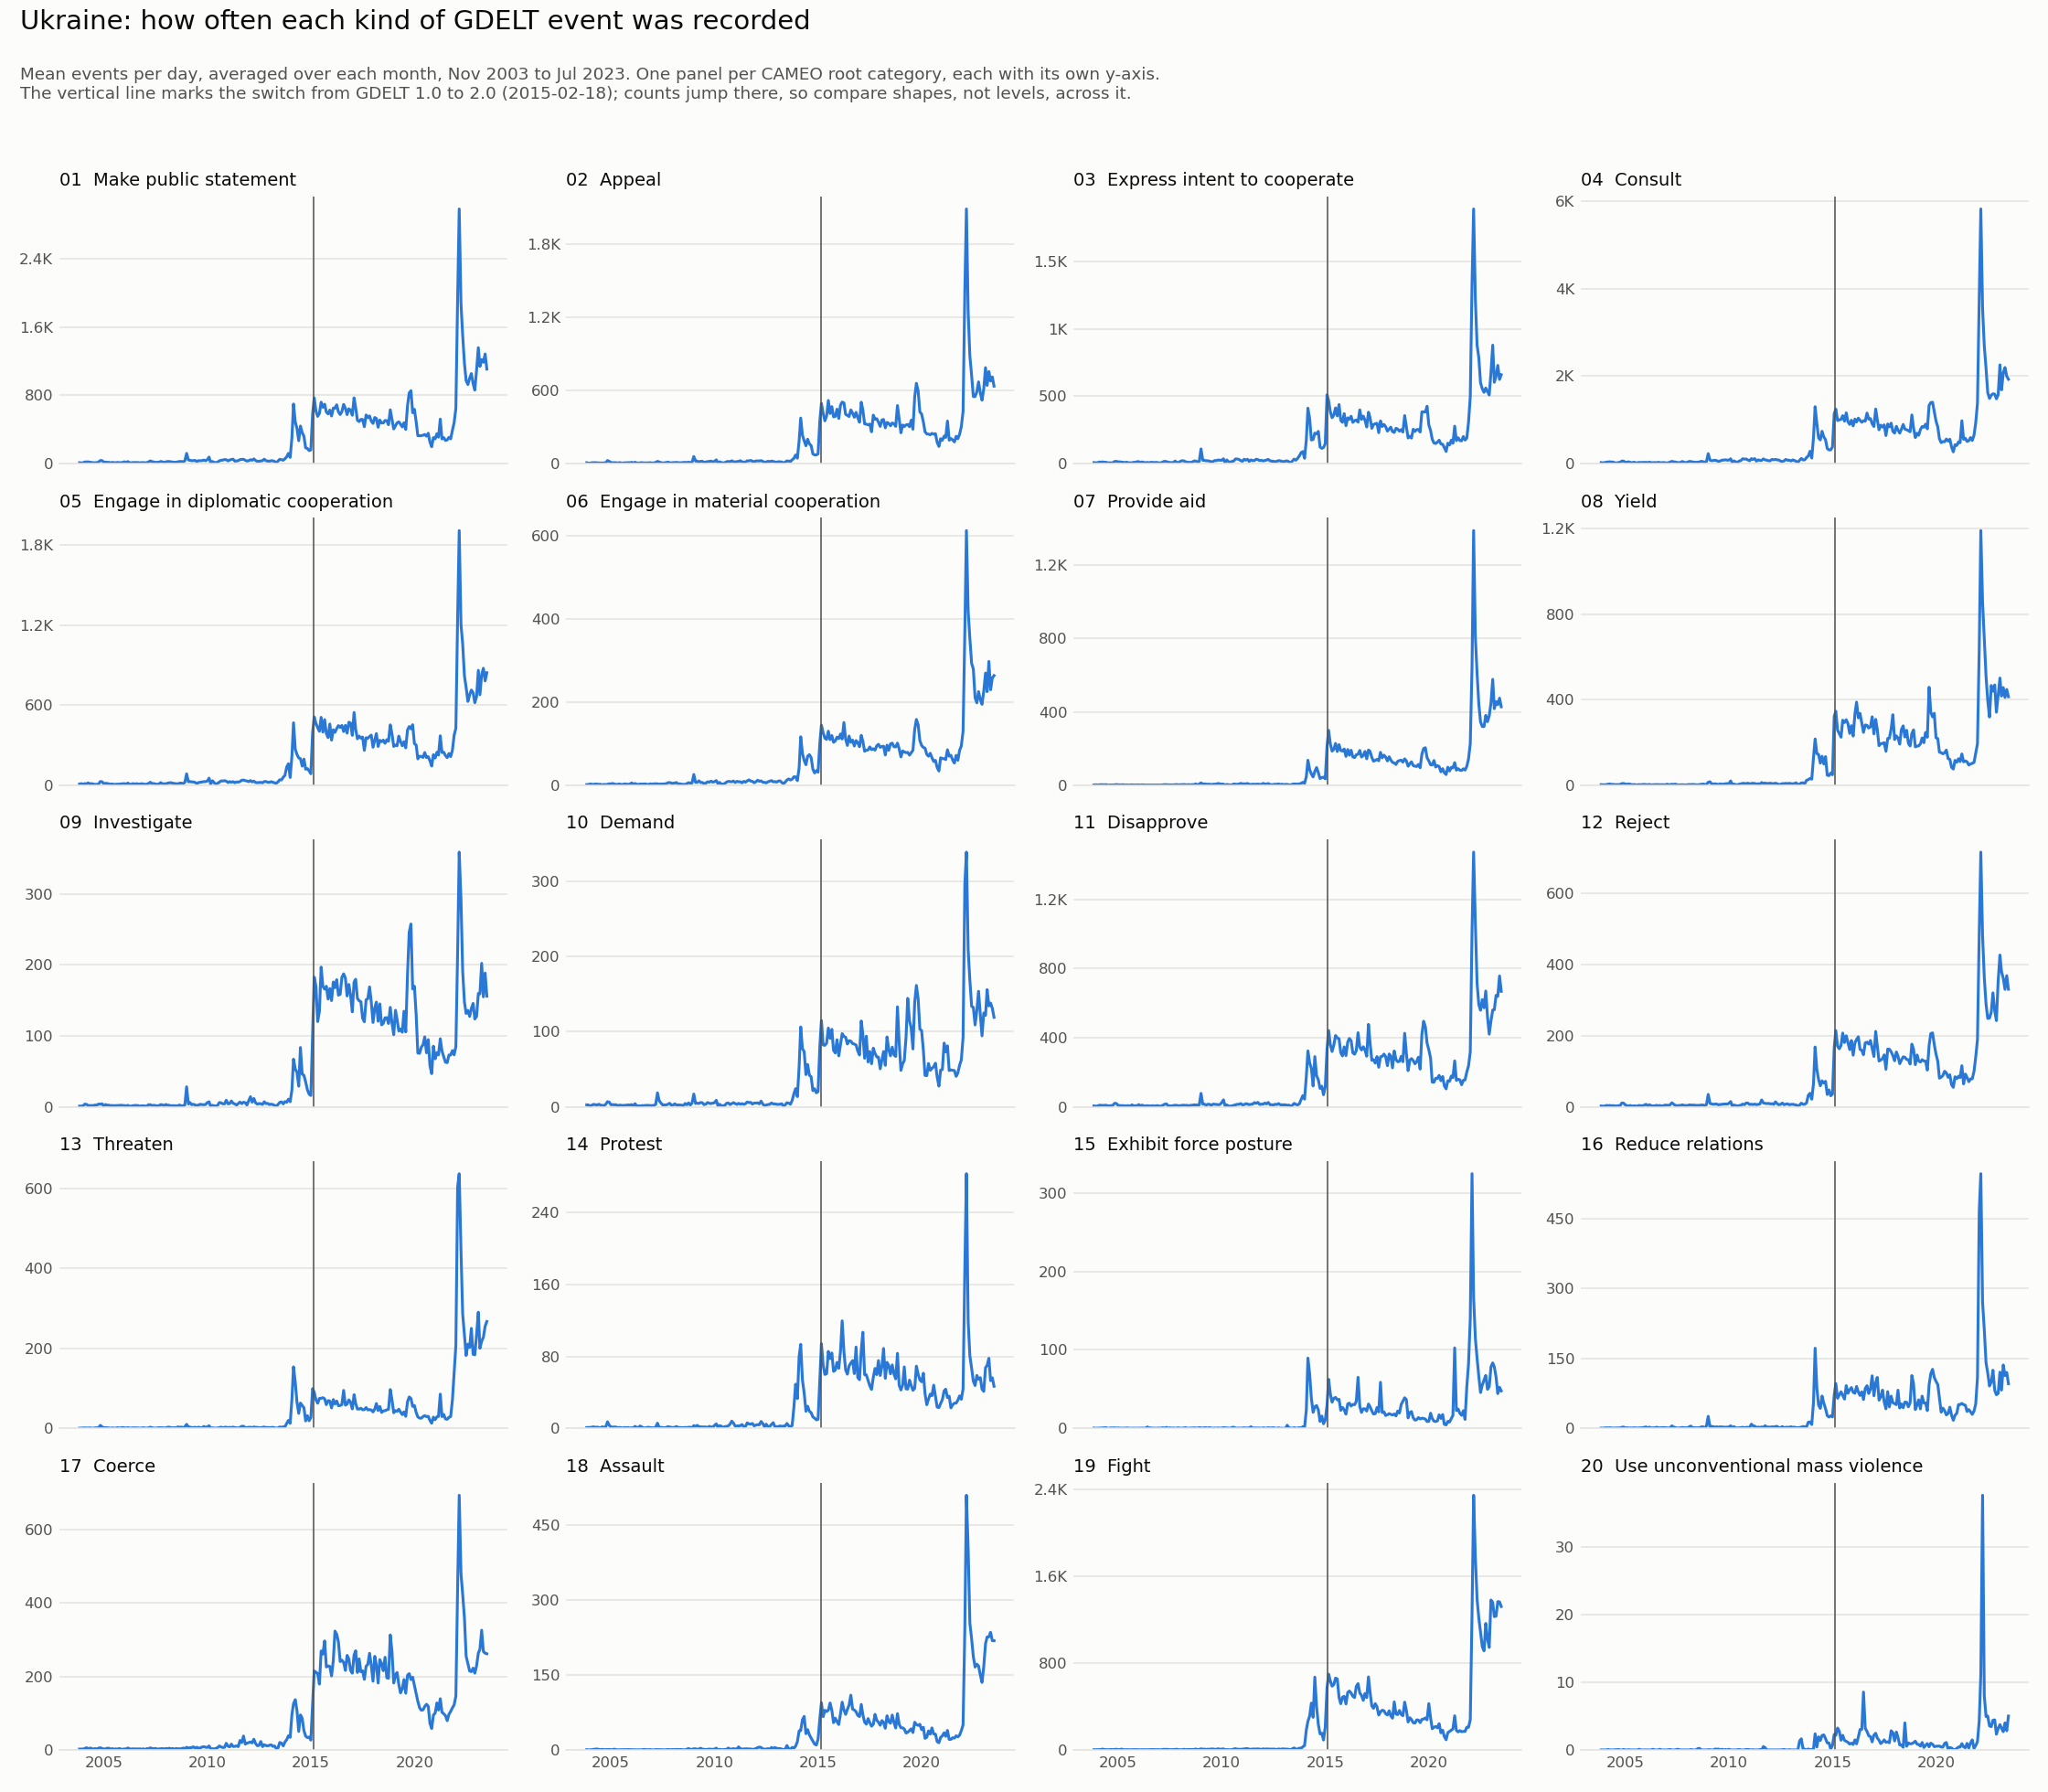

The file beside this chart, header and first rows:
month, 01 Make public statement, 02 Appeal, 03 Express intent to cooperate, 04 Consult, 05 Engage in diplomatic cooperation, 06 Engage in material cooperation, 07 Provide aid, 08 Yield, 09 Investigate, 10 Demand, 11 Disapprove, 12 Reject, 13 Threaten, 14 Protest, 15 Exhibit force posture, 16 Reduce relations, 17 Coerce, 18 Assault, 19 Fight, 20 Use unconventional mass violence
2003-11-01, 11.2, 7.567, 7.867, 24.4, 9.333, 1.433, 1.5, 2.633, 0.933, 2.633, 4.967, 2.3, 0.467, 0.9, 0.333, 0.5, 2.4, 0.633, 2.1, 0.0
2003-12-01, 8.516, 3.903, 6.452, 17.9, 11.84, 1.645, 2.194, 2.065, 1.097, 2.419, 3.968, 1.806, 0.548, 1.0, 0.129, 0.387, 2.258, 0.065, 2.194, 0.0
2004-01-01, 9.903, 4.032, 6.968, 24.87, 6.71, 3.129, 1.484, 1.806, 1.161, 1.065, 3.871, 1.839, 1.032, 0.935, 0.161, 0.774, 2.742, 0.194, 2.452, 0.0
2004-02-01, 19.38, 7.759, 11.83, 34.38, 11.97, 2.345, 2.345, 3.103, 3.759, 2.241, 8.966, 3.897, 1.0, 1.31, 0.345, 1.207, 3.552, 0.517, 2.69, 0.0
2004-03-01, 19.93, 7.548, 11.26, 37.06, 10.23, 1.903, 2.677, 4.258, 3.452, 3.226, 8.71, 2.871, 1.129, 1.71, 0.323, 0.903, 6.032, 1.226, 4.032, 0.065
2004-04-01, 20.17, 8.4, 12.77, 42.47, 17.27, 3.033, 3.033, 5.967, 1.733, 2.8, 7.7, 3.733, 0.8, 1.0, 0.5, 1.2, 2.967, 1.567, 7.7, 0.0
2004-05-01, 16.77, 6.581, 10.36, 34.55, 9.226, 2.516, 1.839, 3.548, 1.839, 2.355, 7.968, 2.742, 1.161, 1.387, 0.742, 0.871, 5.065, 1.806, 3.677, 0.0
2004-06-01, 13.43, 5.867, 10.43, 36.87, 12.1, 2.1, 3.1, 4.1, 1.733, 3.4, 8.967, 3.367, 0.6, 0.933, 0.867, 0.5, 4.033, 1.067, 2.967, 0.0
2004-07-01, 11.03, 5.129, 6.258, 17.81, 8.645, 2.258, 0.935, 2.323, 1.806, 2.226, 5.677, 2.226, 0.323, 0.548, 0.032, 0.677, 1.968, 0.581, 1.903, 0.032
2004-08-01, 11.84, 5.097, 6.516, 15.97, 6.258, 0.839, 1.194, 3.065, 2.419, 1.903, 6.194, 2.645, 1.323, 1.742, 0.323, 0.903, 3.903, 1.097, 2.71, 0.032
2004-09-01, 11.93, 6.4, 5.7, 27.5, 7.433, 1.967, 1.5, 2.767, 2.267, 1.567, 6.533, 3.133, 1.267, 1.133, 0.567, 0.967, 1.967, 0.533, 3.767, 0.067
2004-10-01, 19.13, 7.613, 7.613, 30.48, 7.484, 1.419, 1.581, 3.613, 3.903, 3.258, 9.355, 3.29, 1.355, 1.581, 0.484, 0.774, 4.968, 0.581, 2.581, 0.0
2004-11-01, 36.43, 25.23, 16.5, 60.93, 27.57, 2.233, 1.933, 7.467, 3.533, 6.8, 20.6, 10.77, 7.533, 7.3, 0.6, 2.367, 5.833, 0.7, 4.967, 0.0
2004-12-01, 36.26, 19.23, 16.74, 57.26, 26.0, 3.387, 3.677, 8.161, 4.226, 6.226, 19.07, 10.26, 3.839, 3.581, 0.29, 2.742, 3.968, 0.871, 6.065, 0.065
2005-01-01, 17.36, 8.29, 13.26, 29.9, 11.64, 3.161, 2.097, 5.129, 1.323, 2.742, 8.0, 5.129, 1.613, 1.581, 0.548, 0.839, 2.581, 0.419, 2.613, 0.0
2005-02-01, 17.79, 7.679, 13.36, 34.82, 14.11, 4.214, 1.75, 4.75, 3.143, 2.893, 7.179, 3.143, 1.679, 1.357, 0.25, 1.357, 2.679, 0.643, 3.0, 0.0
2005-03-01, 15.77, 7.935, 11.19, 40.61, 13.19, 2.581, 1.871, 5.839, 2.29, 2.677, 6.419, 2.452, 1.516, 1.548, 0.258, 0.742, 4.71, 1.516, 7.871, 0.032
2005-04-01, 15.3, 7.933, 10.23, 28.5, 10.3, 2.067, 2.8, 4.633, 2.3, 2.767, 7.0, 3.733, 0.967, 1.4, 0.233, 0.833, 4.6, 0.6, 2.867, 0.0
2005-05-01, 10.13, 5.161, 7.871, 19.97, 7.419, 2.129, 1.129, 1.871, 1.581, 1.419, 4.968, 1.548, 0.387, 0.71, 0.226, 0.677, 2.419, 0.258, 1.323, 0.0
2005-06-01, 15.1, 8.533, 11.07, 34.63, 9.567, 3.033, 1.933, 3.333, 1.8, 2.233, 6.167, 2.8, 1.067, 1.0, 0.567, 1.233, 3.5, 0.367, 3.1, 0.0
2005-07-01, 11.74, 5.613, 7.0, 19.74, 5.484, 1.677, 0.968, 1.774, 1.516, 2.032, 6.452, 2.161, 0.613, 0.645, 0.29, 0.871, 2.032, 0.581, 1.806, 0.0
2005-08-01, 10.55, 4.613, 6.581, 20.45, 6.871, 2.032, 1.484, 1.774, 1.742, 1.71, 3.613, 2.065, 0.581, 0.452, 0.194, 0.645, 2.71, 0.387, 1.71, 0.0
2005-09-01, 14.87, 7.267, 6.133, 28.73, 8.167, 3.233, 2.167, 2.833, 1.833, 2.0, 11.17, 3.767, 1.8, 0.967, 0.1, 0.967, 2.467, 0.6, 2.567, 0.1
2005-10-01, 10.58, 7.129, 10.16, 24.58, 7.484, 2.452, 1.355, 2.194, 1.839, 2.097, 5.613, 3.0, 0.613, 0.581, 0.258, 1.032, 3.903, 0.452, 2.71, 0.0
2005-11-01, 12.47, 8.2, 9.4, 28.5, 10.03, 2.1, 1.667, 3.367, 2.233, 2.567, 6.433, 2.667, 1.367, 0.933, 0.133, 1.333, 2.367, 0.8, 2.767, 0.0
2005-12-01, 14.16, 7.677, 14.55, 29.1, 11.16, 2.903, 2.29, 3.806, 1.806, 2.258, 6.935, 4.71, 2.097, 0.323, 0.194, 2.129, 1.645, 0.581, 2.645, 0.0
2006-01-01, 21.87, 10.81, 14.71, 28.84, 11.58, 5.516, 1.774, 2.839, 1.71, 2.903, 12.52, 6.903, 1.29, 0.645, 0.161, 2.968, 2.806, 0.484, 1.548, 0.0
2006-02-01, 10.25, 5.464, 7.929, 24.0, 7.643, 2.536, 0.786, 2.036, 1.25, 1.357, 4.893, 2.75, 0.786, 0.607, 0.214, 0.5, 2.429, 0.357, 1.357, 0.0
2006-03-01, 24.55, 11.71, 12.81, 34.94, 16.16, 4.129, 2.194, 3.774, 2.097, 4.161, 9.71, 5.839, 1.645, 2.194, 0.29, 2.613, 5.29, 0.194, 2.871, 0.0
2006-04-01, 11.53, 5.9, 8.6, 22.57, 7.433, 2.267, 1.4, 1.6, 0.633, 1.2, 4.633, 3.167, 0.933, 1.033, 0.2, 0.767, 2.967, 0.2, 1.167, 0.0
2006-05-01, 9.387, 4.903, 7.194, 22.16, 7.29, 2.032, 0.903, 2.161, 1.161, 1.194, 5.161, 2.387, 0.645, 0.935, 0.355, 1.129, 2.355, 0.226, 2.452, 0.097
2006-06-01, 13.5, 7.133, 9.3, 25.7, 12.3, 2.867, 1.067, 2.7, 1.567, 1.167, 6.4, 2.6, 1.333, 2.633, 1.8, 1.167, 3.033, 0.3, 1.7, 0.0
2006-07-01, 13.1, 8.065, 6.71, 21.36, 7.903, 2.71, 1.29, 2.742, 1.806, 1.548, 4.935, 4.097, 1.29, 1.419, 0.387, 2.323, 2.548, 0.29, 2.484, 0.0
2006-08-01, 13.19, 6.129, 10.1, 30.19, 11.84, 2.839, 1.419, 2.935, 1.871, 1.484, 4.581, 2.774, 1.097, 0.548, 0.548, 1.484, 2.581, 1.097, 2.548, 0.0
2006-09-01, 12.9, 5.933, 9.6, 26.1, 8.033, 3.1, 1.6, 2.167, 1.6, 1.8, 6.6, 3.733, 0.967, 0.5, 0.2, 0.833, 2.433, 0.767, 3.433, 0.1
2006-10-01, 9.065, 5.839, 7.677, 20.0, 9.097, 1.839, 1.161, 2.677, 0.774, 1.935, 4.258, 2.226, 0.484, 1.065, 0.29, 1.613, 2.742, 0.29, 2.355, 0.0
2006-11-01, 12.57, 6.933, 9.633, 26.67, 11.27, 2.233, 1.0, 2.767, 1.433, 1.833, 5.933, 3.2, 1.1, 1.167, 0.033, 1.567, 2.033, 0.6, 2.133, 0.0
2006-12-01, 12.32, 7.871, 7.484, 22.55, 9.452, 3.419, 1.032, 1.452, 1.226, 1.613, 6.71, 4.645, 1.516, 0.774, 0.419, 1.548, 2.968, 0.548, 2.645, 0.0
2007-01-01, 10.1, 4.387, 5.677, 15.97, 6.129, 2.194, 0.742, 4.774, 1.097, 1.548, 3.194, 4.419, 0.839, 0.677, 0.194, 1.161, 1.258, 0.161, 2.065, 0.0
2007-02-01, 12.46, 7.536, 7.179, 23.36, 9.5, 3.464, 1.0, 3.0, 0.964, 2.0, 5.036, 4.179, 0.464, 0.5, 0.429, 0.643, 3.393, 0.179, 1.321, 0.036
2007-03-01, 20.42, 9.968, 12.87, 38.06, 12.39, 3.484, 2.387, 2.677, 2.935, 3.226, 8.839, 5.645, 1.387, 1.387, 0.742, 1.258, 3.323, 0.677, 5.419, 0.065
2007-04-01, 31.73, 18.47, 17.7, 52.53, 22.37, 3.267, 3.033, 4.6, 2.867, 18.57, 14.97, 11.3, 2.867, 5.767, 0.367, 5.4, 5.533, 0.633, 4.967, 0.0
2007-05-01, 24.13, 13.42, 14.58, 42.84, 12.26, 2.419, 3.065, 3.548, 1.742, 8.194, 16.61, 7.387, 1.806, 1.0, 1.226, 2.581, 4.032, 0.645, 4.871, 0.0
2007-06-01, 18.93, 8.6, 10.9, 37.7, 12.77, 3.033, 2.067, 5.267, 2.1, 5.0, 6.433, 4.1, 0.567, 1.1, 0.267, 1.833, 2.933, 0.4, 5.267, 0.0
2007-07-01, 15.1, 5.452, 8.29, 28.39, 8.548, 2.806, 2.0, 2.323, 1.774, 2.516, 5.71, 2.935, 0.871, 0.839, 0.645, 0.645, 4.194, 0.387, 1.774, 0.097
2007-08-01, 16.52, 7.226, 8.645, 21.58, 7.516, 3.194, 1.71, 1.645, 1.129, 2.516, 4.645, 3.774, 0.935, 0.613, 0.258, 0.935, 2.226, 0.226, 3.0, 0.065
2007-09-01, 17.43, 8.867, 8.267, 30.13, 9.133, 3.567, 1.833, 1.733, 1.7, 2.567, 7.433, 3.833, 1.8, 0.933, 0.467, 1.1, 2.667, 0.433, 3.1, 0.0
2007-10-01, 25.19, 12.61, 19.29, 48.87, 19.71, 5.871, 2.935, 2.323, 3.065, 3.258, 8.839, 5.548, 1.452, 1.871, 0.129, 1.871, 2.903, 0.871, 4.581, 0.0
2007-11-01, 21.27, 8.367, 10.2, 34.13, 10.33, 6.6, 3.467, 2.067, 2.767, 4.7, 8.367, 4.0, 1.5, 1.433, 0.433, 1.6, 3.7, 0.567, 6.333, 0.0
2007-12-01, 14.52, 5.935, 7.29, 20.74, 11.45, 4.871, 1.935, 1.419, 1.581, 2.258, 5.774, 3.581, 0.871, 1.097, 0.677, 1.194, 2.452, 0.516, 2.258, 0.0
2008-01-01, 21.1, 8.677, 17.0, 35.45, 9.742, 4.645, 3.032, 2.355, 3.258, 2.161, 6.742, 3.387, 1.387, 0.839, 0.129, 0.935, 3.774, 0.806, 2.484, 0.0
2008-02-01, 25.14, 8.724, 21.72, 49.83, 15.72, 5.414, 2.862, 3.276, 2.138, 3.966, 7.966, 5.276, 2.655, 1.241, 0.241, 3.379, 3.241, 0.414, 2.0, 0.0
2008-03-01, 24.81, 10.61, 21.1, 48.97, 17.97, 6.419, 4.097, 2.839, 2.194, 2.29, 9.161, 4.871, 2.968, 2.0, 0.419, 4.871, 4.613, 1.032, 5.806, 0.065
2008-04-01, 20.7, 7.967, 14.23, 38.33, 18.63, 2.633, 3.267, 3.6, 1.2, 2.467, 8.0, 4.767, 1.7, 1.0, 1.033, 1.233, 2.867, 0.733, 2.367, 0.0
2008-05-01, 19.29, 7.613, 11.45, 34.52, 14.97, 3.419, 2.097, 3.161, 1.677, 2.323, 8.258, 4.581, 1.097, 0.871, 0.129, 1.484, 3.935, 0.677, 3.645, 0.0
2008-06-01, 15.93, 7.467, 9.533, 30.57, 12.93, 2.267, 3.233, 2.0, 1.433, 2.233, 5.7, 3.9, 1.8, 0.8, 0.2, 1.167, 1.9, 0.733, 4.1, 0.0
2008-07-01, 17.39, 9.871, 9.806, 33.77, 11.16, 2.258, 2.129, 1.806, 1.355, 1.355, 8.581, 3.903, 1.032, 0.774, 0.419, 1.129, 4.032, 0.355, 3.387, 0.194
2008-08-01, 20.97, 10.39, 12.06, 39.16, 10.52, 1.839, 3.355, 3.0, 1.484, 4.419, 8.935, 4.129, 3.677, 0.968, 0.387, 1.419, 2.806, 0.194, 3.71, 0.226
2008-09-01, 25.43, 9.033, 20.2, 54.53, 15.4, 4.1, 3.3, 4.133, 2.5, 2.667, 11.3, 4.867, 2.467, 0.867, 0.667, 3.033, 3.367, 1.4, 4.467, 0.0
2008-10-01, 25.32, 12.19, 19.1, 43.77, 15.81, 6.065, 7.097, 5.613, 1.065, 5.194, 10.29, 4.903, 3.258, 1.194, 0.387, 3.355, 3.065, 2.774, 8.194, 0.0
... 177 more rows
